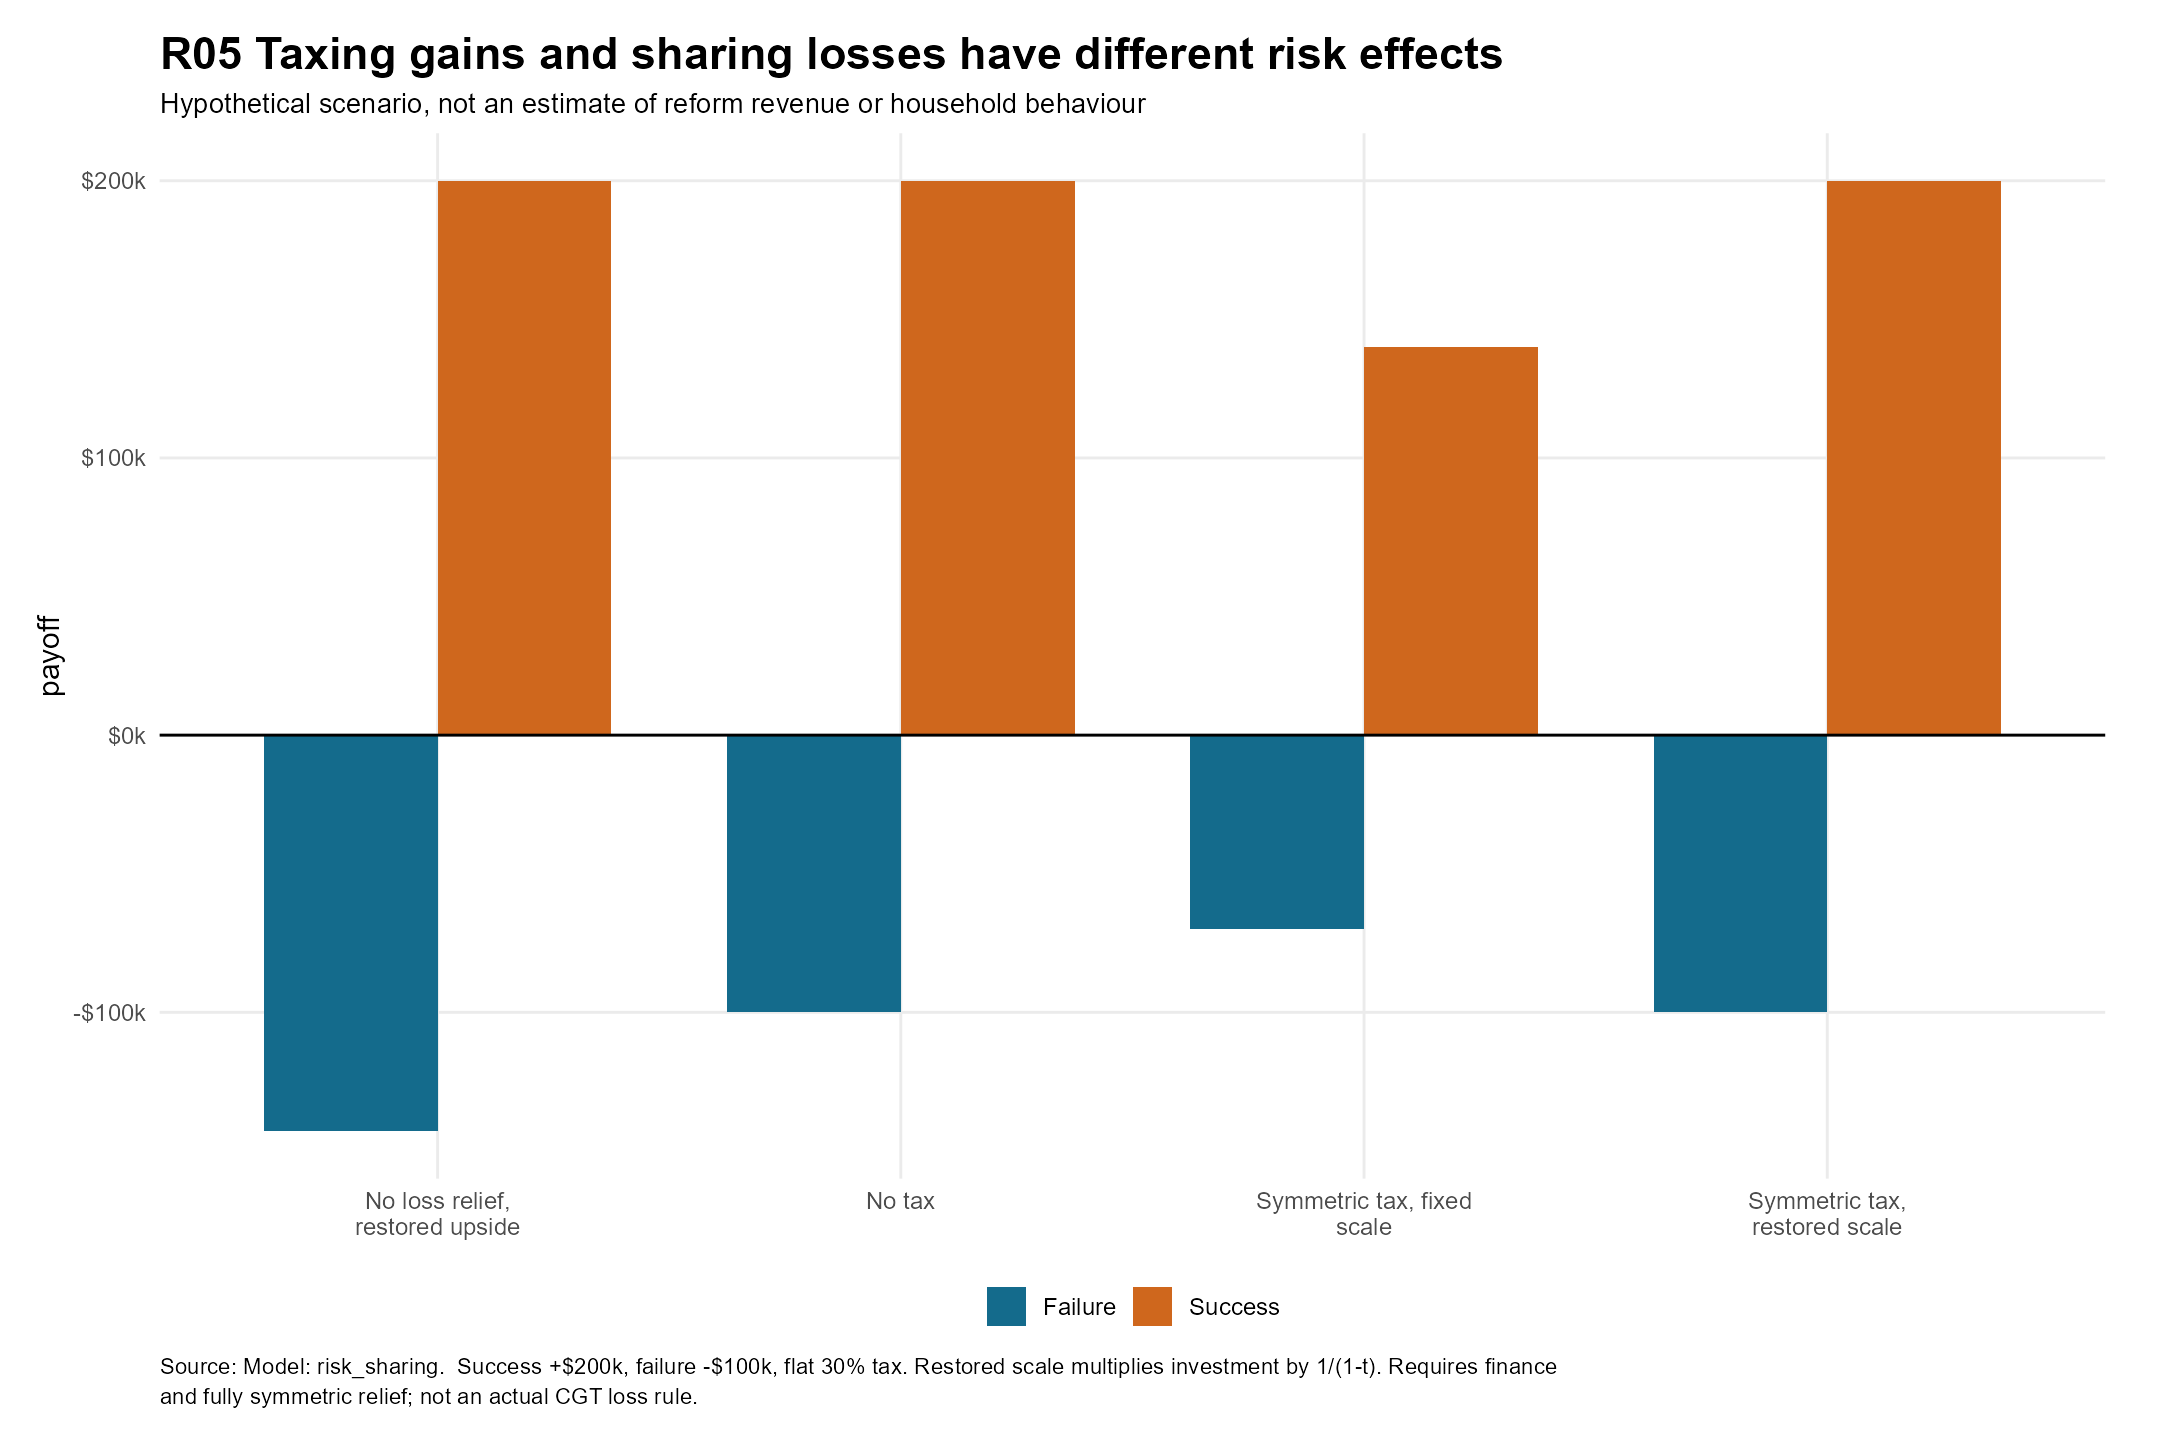

Data behind this chart, as committed beside it:
treatment, state, gross, scale, payoff
No loss relief, restored upside, Failure, -100000, 1.429, -142857
No loss relief, restored upside, Success, 200000, 1.429, 200000
No tax, Failure, -100000, 1, -100000
No tax, Success, 200000, 1, 200000
Symmetric tax, fixed scale, Failure, -100000, 1, -70000
Symmetric tax, fixed scale, Success, 200000, 1, 140000
Symmetric tax, restored scale, Failure, -100000, 1.429, -100000
Symmetric tax, restored scale, Success, 200000, 1.429, 200000
